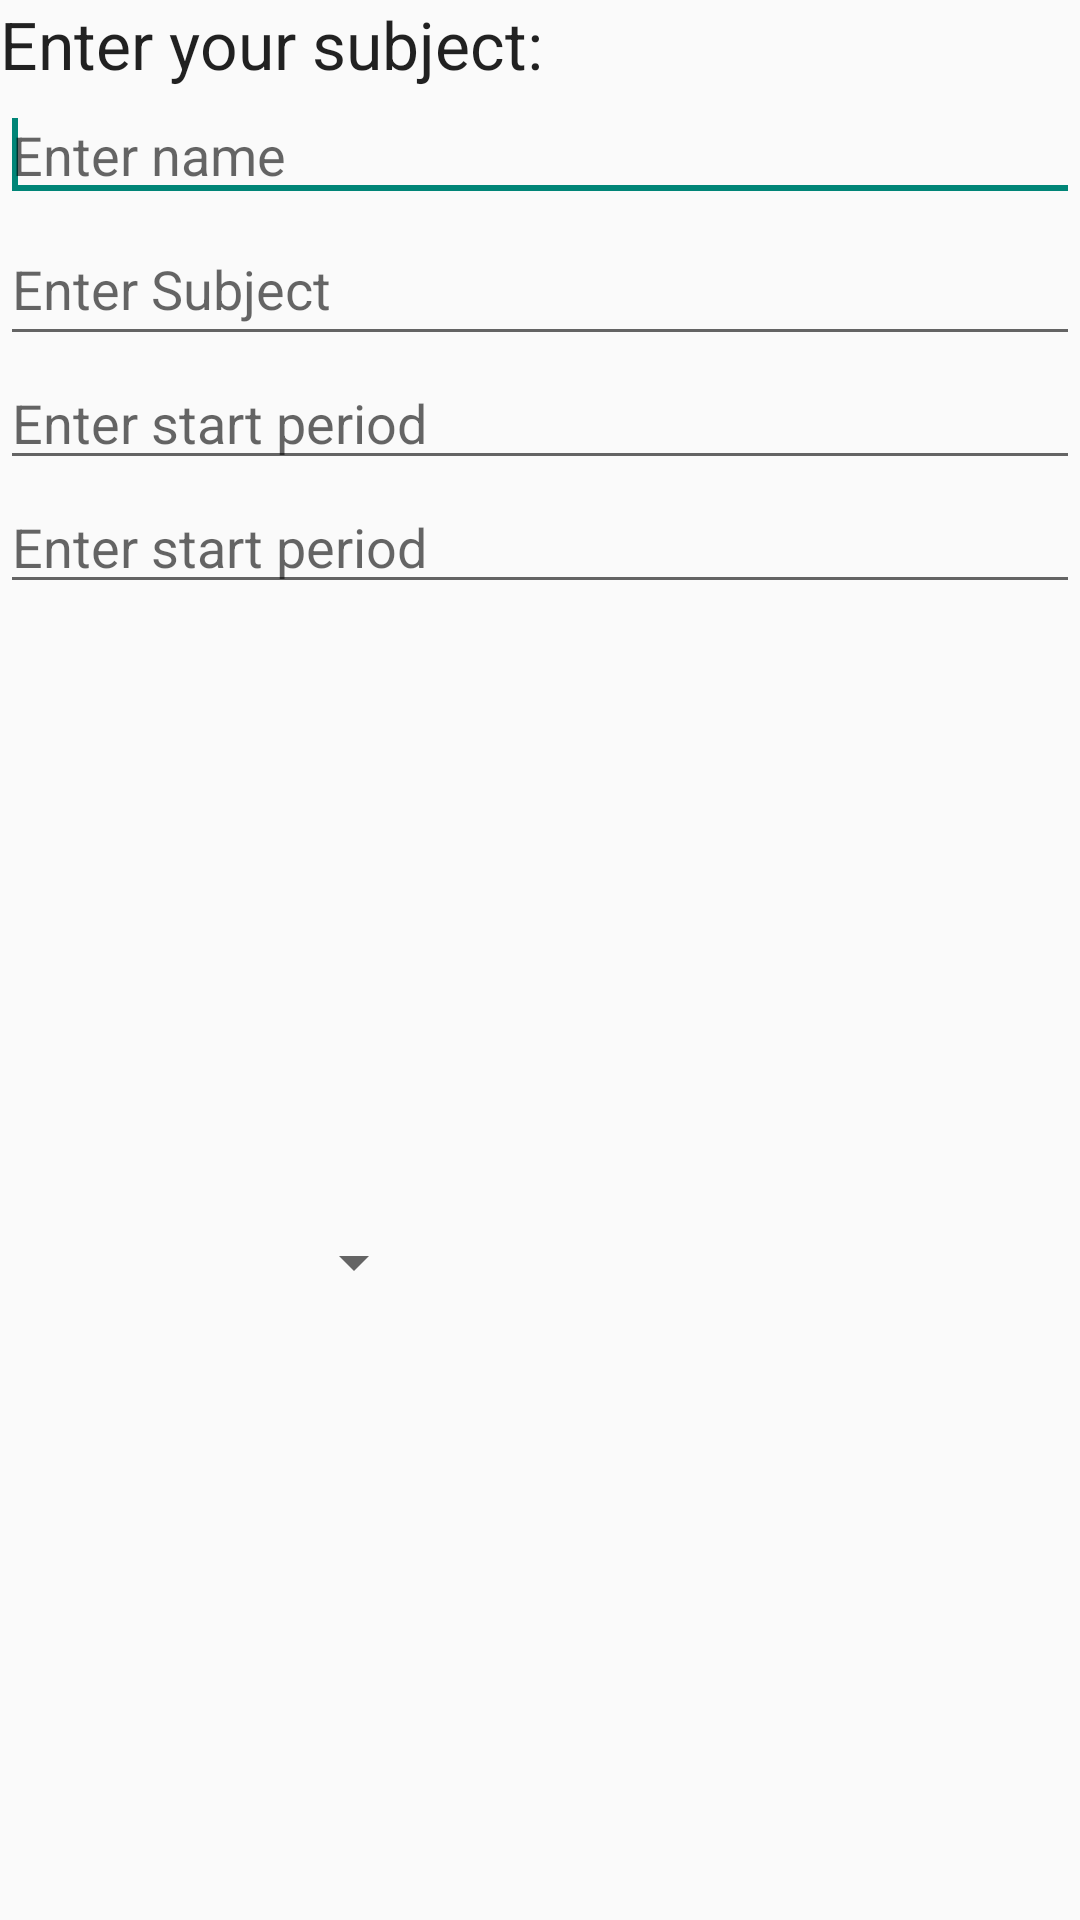

Here is an Android app screen rendered from its layout file. Give the layout XML and the strings, colors and styles it references.
<!-- AndroidManifest.xml: application theme Theme.Sampleproject -->
<!-- res/layout/activity_custom2.xml -->
<?xml version="1.0" encoding="utf-8"?>
<LinearLayout xmlns:android="http://schemas.android.com/apk/res/android"
    android:layout_width="match_parent"
    android:layout_height="match_parent"
    xmlns:tools="http://schemas.android.com/tools"
    android:orientation="vertical"
    tools:context=".custom">

    <TextView
        android:layout_width="wrap_content"
        android:layout_height="wrap_content"
        android:text="Enter your subject:"
        android:textAppearance="?android:attr/textAppearanceLarge" />

    <EditText
        android:id="@+id/et_name"
        android:layout_width="match_parent"
        android:layout_height="wrap_content"
        android:hint="Enter name"
    />
    <requestFocus />

    <EditText
        android:id="@+id/et_subject"
        android:layout_width="match_parent"
        android:layout_height="wrap_content"
        android:hint="Enter Subject"
        android:inputType="none"
        android:minHeight="48dp">

        <requestFocus />
    </EditText>

    <EditText
        android:id="@+id/et_start_period"
        android:layout_width="match_parent"
        android:layout_height="wrap_content"
        android:hint="Enter start period"
        />

    <EditText
        android:id="@+id/et_end_period"
        android:layout_width="match_parent"
        android:layout_height="wrap_content"
        android:hint="Enter start period"
        />

    <Spinner
        android:id="@+id/spinner"
        android:layout_width="142dp"
        android:layout_height="match_parent"


        />


</LinearLayout>
<!-- resources referenced by this layout -->
<resources>
  <style name="Theme.Sampleproject" parent="Theme.MaterialComponents.DayNight.NoActionBar.Bridge">
          
          <item name="colorPrimary">@color/purple_500</item>
          <item name="colorPrimaryVariant">@color/purple_700</item>
          <item name="colorOnPrimary">@color/white</item>
          
          <item name="colorSecondary">@color/teal_200</item>
          <item name="colorSecondaryVariant">@color/teal_700</item>
          <item name="colorOnSecondary">@color/black</item>
          
          <item name="android:statusBarColor">?attr/colorPrimaryVariant</item>
          
      </style>
  <color name="purple_500">#FF6200EE</color>
  <color name="purple_700">#FF3700B3</color>
  <color name="white">#FFFFFFFF</color>
  <color name="teal_200">#f6f6f6</color>
  <color name="teal_700">#FF018786</color>
  <color name="black">#FF000000</color>
</resources>
